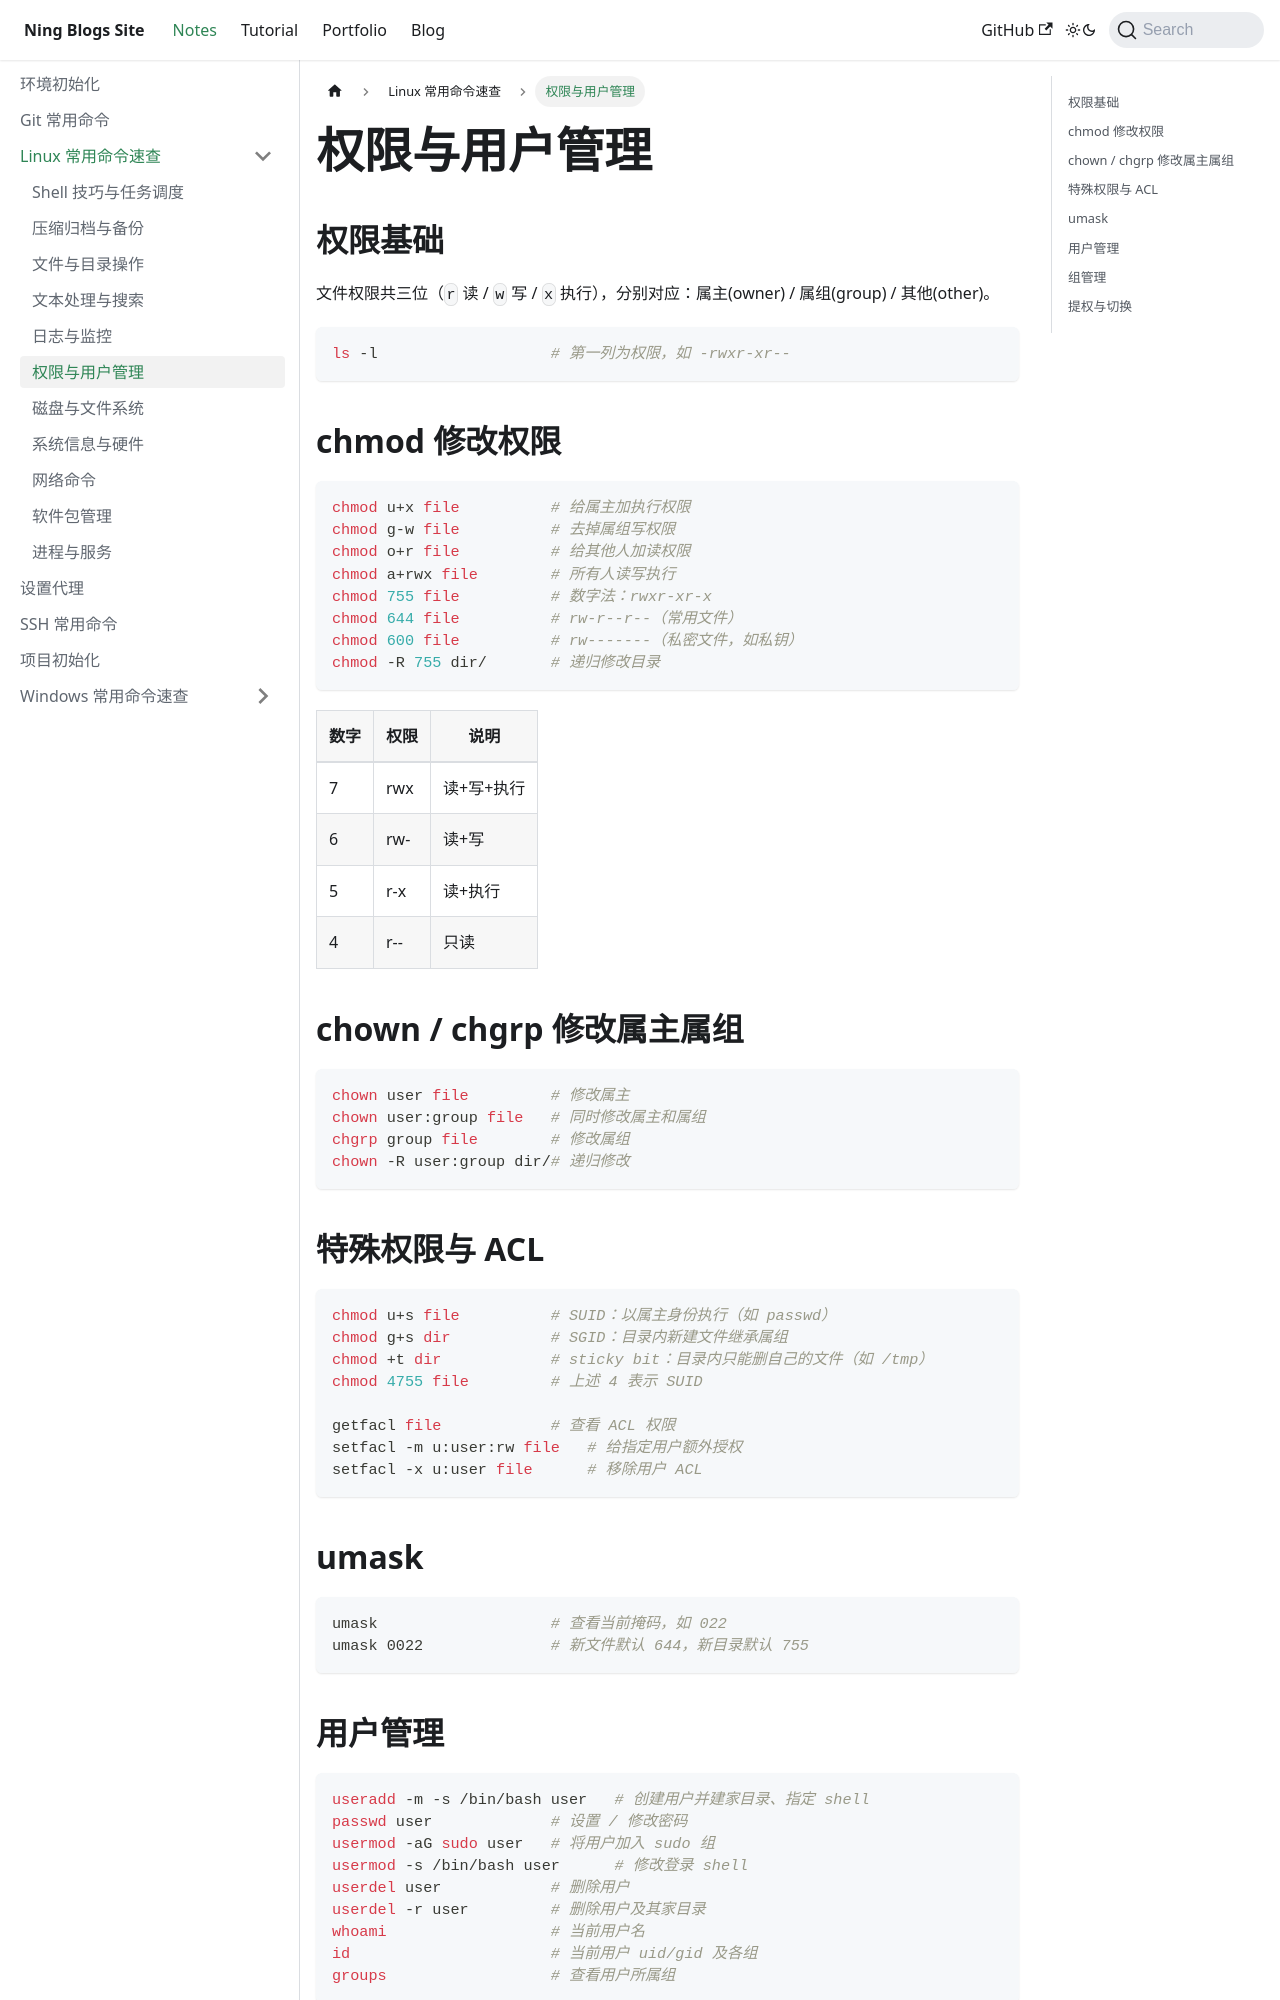

repository: Arterning/blogs · page: docs/notes/linux/权限与用户/index.html · generator: docusaurus

# 权限与用户管理

## 权限基础

文件权限共三位（`r` 读 / `w` 写 / `x` 执行），分别对应：属主(owner) / 属组(group) / 其他(other)。

```bash
ls -l                   # 第一列为权限，如 -rwxr-xr--
```

## chmod 修改权限

```bash
chmod u+x file          # 给属主加执行权限
chmod g-w file          # 去掉属组写权限
chmod o+r file          # 给其他人加读权限
chmod a+rwx file        # 所有人读写执行
chmod 755 file          # 数字法：rwxr-xr-x
chmod 644 file          # rw-r--r--（常用文件）
chmod 600 file          # rw-------（私密文件，如私钥）
chmod -R 755 dir/       # 递归修改目录
```

| 数字 | 权限 | 说明           |
| --- | --- | ------------- |
| 7    | rwx  | 读+写+执行      |
| 6    | rw-  | 读+写          |
| 5    | r-x  | 读+执行        |
| 4    | r--  | 只读           |

## chown / chgrp 修改属主属组

```bash
chown user file         # 修改属主
chown user:group file   # 同时修改属主和属组
chgrp group file        # 修改属组
chown -R user:group dir/# 递归修改
```

## 特殊权限与 ACL

```bash
chmod u+s file          # SUID：以属主身份执行（如 passwd）
chmod g+s dir           # SGID：目录内新建文件继承属组
chmod +t dir            # sticky bit：目录内只能删自己的文件（如 /tmp）
chmod 4755 file         # 上述 4 表示 SUID

getfacl file            # 查看 ACL 权限
setfacl -m u:user:rw file   # 给指定用户额外授权
setfacl -x u:user file      # 移除用户 ACL
```

## umask

```bash
umask                   # 查看当前掩码，如 022
umask 0022              # 新文件默认 644，新目录默认 755
```
